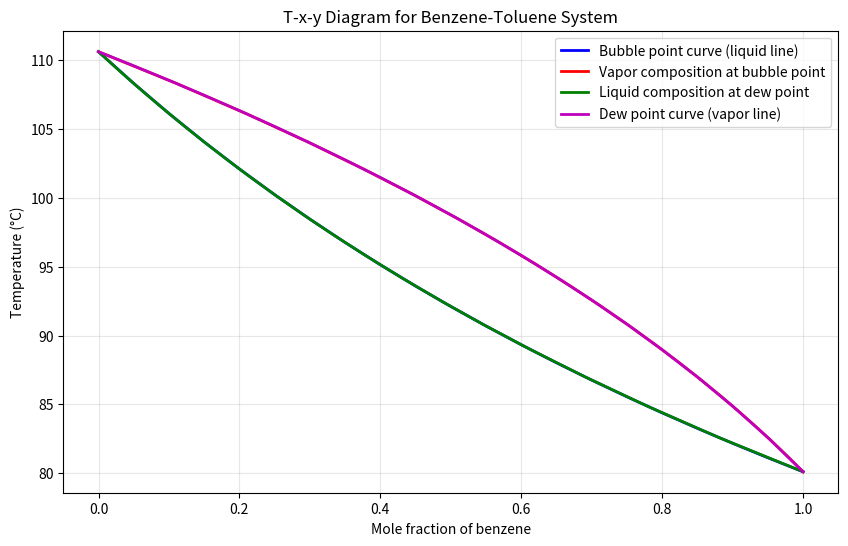

Recreate this plot in Python.
# Import necessary libraries
import numpy as np
from scipy.optimize import fsolve
import matplotlib.pyplot as plt

# Calculate bubble point for a specific liquid composition
xb_initial = 0.4  # Initial benzene liquid composition
xt_initial = 0.6  # Initial toluene liquid composition

def bubble_point_initial(T):
    P = 760
    Psat_B = 10**(6.90565-(1211.033/(220.79+T)))
    Psat_T = 10**(6.95464-(1344.8/(219.48+T)))
    return Psat_B*xb_initial + Psat_T*xt_initial - P

# Solve for bubble point temperature
Ans_bp = fsolve(bubble_point_initial, 100)
T_bp_initial = Ans_bp[0]

# Calculate vapor composition at bubble point
P = 760
Psat_B = 10**(6.90565-(1211.033/(220.79+T_bp_initial)))
Psat_T = 10**(6.95464-(1344.8/(219.48+T_bp_initial)))
yb = xb_initial * Psat_B / P  # Vapor composition of benzene
yt = xt_initial * Psat_T / P  # Vapor composition of toluene

print(f'Bubble point temperature is {T_bp_initial:.2f}°C')
print(f'Vapor composition in bubble is {yb:.2f} benzene, {yt:.2f} toluene, and sum is {(yb+yt):.0f} as expected')

# Dew point at a Vapor Composition
yben = 0.4
ytou = 0.6

def dew_point(T):
    P = 760
    Psat_B = 10**(6.90565-(1211.033/(220.79+T)))
    Psat_T = 10**(6.95464-(1344.8/(219.48+T)))
    return yben*P/Psat_B + ytou*P/Psat_T - 1

Ans = fsolve(dew_point, 100)
print(f'Dew point is {Ans[0]:.2f}°C')

T_dp = Ans[0]
P = 760
Psat_Ben = 10**(6.90565-(1211.033/(220.79+T_dp)))
Psat_Tou = 10**(6.95464-(1344.8/(219.48+T_dp)))
xben = yben*P/Psat_Ben
xtou = ytou*P/Psat_Tou
print(f'Liquid composition in dew is {xben:.2f} benzene, {xtou:.2f} toluene, and sum is {(xben+xtou):.0f} as expected')

# Calculate bubble point curve (liquid composition vs temperature)
x_benzene = np.linspace(0, 1, 21)
x_toluene = 1 - x_benzene
bubble_T = []
y_benzene_bp = []  # Vapor composition at bubble point
guess = 100

for xb, xt in zip(x_benzene, x_toluene):
    def bubble_point(T):
        P = 760
        Psat_B = 10**(6.90565-(1211.033/(220.79+T)))
        Psat_T = 10**(6.95464-(1344.8/(219.48+T)))
        return Psat_B*xb + Psat_T*xt - P
    
    Ans = fsolve(bubble_point, guess)
    T_bp = float(Ans[0])
    guess = float(Ans[0])  # Update guess for next iteration
    
    # Calculate vapor composition at this bubble point
    Psat_B = 10**(6.90565-(1211.033/(220.79+T_bp)))
    Psat_T = 10**(6.95464-(1344.8/(219.48+T_bp)))
    P = 760
    yb = xb*Psat_B/P  # Vapor composition of benzene
    
    bubble_T.append(T_bp)
    y_benzene_bp.append(yb)

# Calculate dew point curve (vapor composition vs temperature)
y_ben = np.linspace(0, 1, 21)
y_tou = 1 - y_ben
T_dewpoint = []
x_benzene_dp = []  # Liquid composition at dew point

for yben, ytou in zip(y_ben, y_tou):
    def dew_point(T):
        P = 760
        Psat_B = 10**(6.90565-(1211.033/(220.79+T)))
        Psat_T = 10**(6.95464-(1344.8/(219.48+T)))
        return yben*P/Psat_B + ytou*P/Psat_T - 1
    
    Ans = fsolve(dew_point, guess)
    guess = float(Ans[0])  # Update guess for next iteration
    T_dp = float(Ans[0])
    
    # Calculate liquid composition at this dew point
    P = 760
    Psat_Ben = 10**(6.90565-(1211.033/(220.79+T_dp)))
    Psat_Tou = 10**(6.95464-(1344.8/(219.48+T_dp)))
    xben = yben*P/Psat_Ben  # Liquid composition of benzene
    
    T_dewpoint.append(T_dp)
    x_benzene_dp.append(xben)

# Create T-x-y diagram
plt.figure(figsize=(10, 6))
plt.plot(x_benzene, bubble_T, 'b-', label='Bubble point curve (liquid line)', linewidth=2)
plt.plot(y_benzene_bp, bubble_T, 'r-', label='Vapor composition at bubble point', linewidth=2)
plt.plot(x_benzene_dp, T_dewpoint, 'g-', label='Liquid composition at dew point', linewidth=2)
plt.plot(y_ben, T_dewpoint, 'm-', label='Dew point curve (vapor line)', linewidth=2)

plt.xlabel('Mole fraction of benzene')
plt.ylabel('Temperature (°C)')
plt.title('T-x-y Diagram for Benzene-Toluene System')
plt.legend()
plt.grid(True, alpha=0.3)
plt.show()

# Printing sample bubble point calculations
print("\nSample Bubble Point Calculations:")
print("Liquid Composition (x_benzene) -> Bubble Point Temperature -> Vapor Composition (y_benzene)")
for i in range(0, len(x_benzene), 5):  # Print every 5th point
    print(f"{x_benzene[i]:.2f} -> {bubble_T[i]:.2f}°C -> {y_benzene_bp[i]:.2f}")
